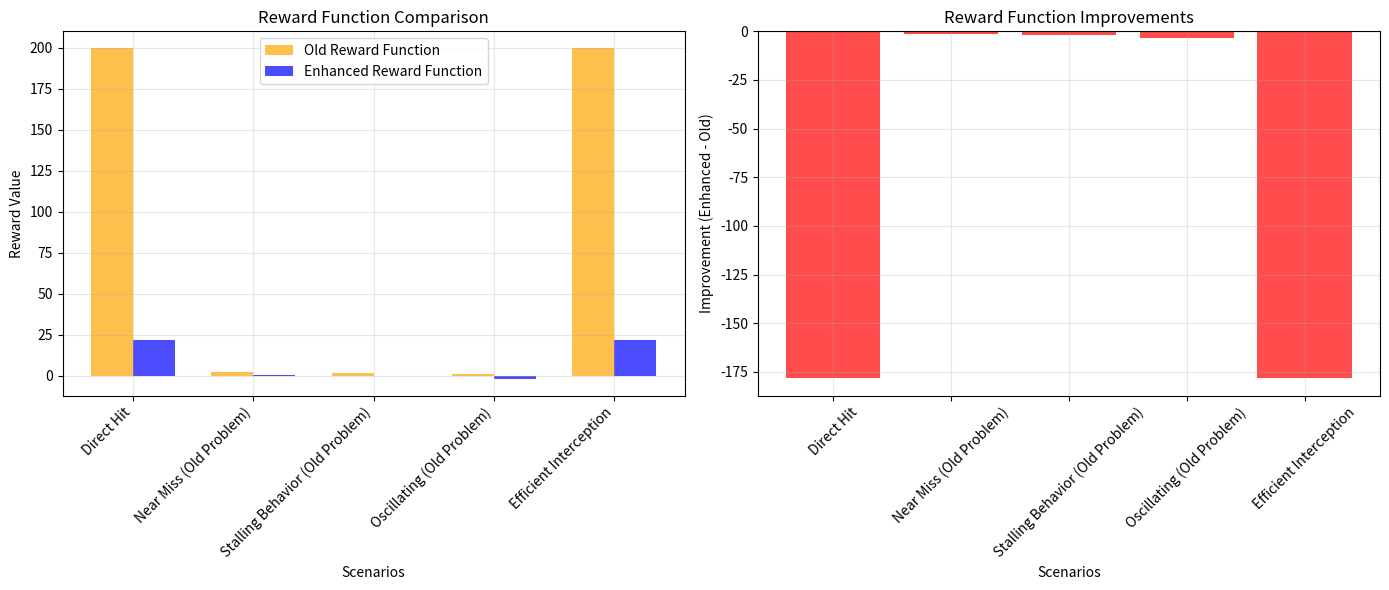

This figure's Python source:
"""
Reward Function Comparison: Old vs Enhanced

This script demonstrates the improvements made to the missile RL reward function
based on the identified issues.
"""
import logging

import matplotlib.pyplot as plt
import numpy as np

# Setup logging
logging.basicConfig(level=logging.INFO)

print("🔬 Missile RL Reward Function Improvements Demonstration")
print("=" * 60)

# Simulate different scenarios to show reward function improvements
scenarios = [
    {
        "name": "Direct Hit",
        "distance": 10,
        "steps": 50,
        "oscillations": 2,
        "trajectory_efficiency": 0.9,
        "progress": 5.0,
    },
    {
        "name": "Near Miss (Old Problem)",
        "distance": 30,
        "steps": 200,
        "oscillations": 1,
        "trajectory_efficiency": 0.7,
        "progress": 2.0,
    },
    {
        "name": "Stalling Behavior (Old Problem)",
        "distance": 100,
        "steps": 400,
        "oscillations": 3,
        "trajectory_efficiency": 0.3,
        "progress": 0.5,
    },
    {
        "name": "Oscillating (Old Problem)",
        "distance": 50,
        "steps": 150,
        "oscillations": 15,
        "trajectory_efficiency": 0.2,
        "progress": -1.0,
    },
    {
        "name": "Efficient Interception",
        "distance": 15,
        "steps": 80,
        "oscillations": 1,
        "trajectory_efficiency": 0.85,
        "progress": 4.0,
    },
]


def calculate_old_reward(distance, steps, progress):
    """Simulate old reward function (simplified)."""
    # Old function focused mainly on distance and basic progress
    max_distance = 800

    # Hit reward
    if distance < 25:
        return 200.0

    # Distance reward
    distance_reward = (max_distance - distance) / max_distance * 2.0

    # Simple progress reward (exploitable)
    progress_reward = progress * 0.1 if progress > 0 else progress * 0.5

    # Basic boundary penalty
    boundary_penalty = 0 if distance < max_distance else -20.0

    return distance_reward + progress_reward + boundary_penalty


def calculate_enhanced_reward(
    distance, steps, oscillations, trajectory_efficiency, progress
):
    """Calculate enhanced reward with all improvements."""
    max_distance = 800
    success_threshold = 20

    # 1. SUCCESS REWARD (unchanged)
    if distance < success_threshold:
        time_bonus = max(0, (500 - steps) / 500 * 2.0)  # Bonus for speed
        return 20.0 + time_bonus

    # 2. TIME PENALTY (NEW - prevents stalling)
    time_penalty = -0.001 * steps

    # 3. DISTANCE REWARD (primary signal)
    distance_reward = -(distance / max_distance) * 2.0

    # 4. SMOOTHED PROGRESS REWARD (NEW - prevents oscillation exploitation)
    smoothed_progress = (
        min(progress * 0.8, 1.0) if progress > 0 else max(progress * 0.5, -0.5)
    )

    # 5. OSCILLATION PENALTY (NEW)
    oscillation_penalty = -max(0, oscillations - 3) * 0.1

    # 6. TRAJECTORY EFFICIENCY BONUS (NEW)
    efficiency_bonus = max(0, trajectory_efficiency - 0.8) * 1.0

    # 7. ACTION SMOOTHNESS (simulated)
    action_smoothness = -0.02  # Assume some action noise

    return (
        distance_reward
        + smoothed_progress
        + time_penalty
        + oscillation_penalty
        + efficiency_bonus
        + action_smoothness
    )


print("\\n📊 Reward Function Comparison Results:")
print("-" * 60)
print(f"{'Scenario':<25} {'Old Reward':<12} {'Enhanced':<12} {'Improvement':<12}")
print("-" * 60)

improvements = []
for scenario in scenarios:
    old_reward = calculate_old_reward(
        scenario["distance"], scenario["steps"], scenario["progress"]
    )

    enhanced_reward = calculate_enhanced_reward(
        scenario["distance"],
        scenario["steps"],
        scenario["oscillations"],
        scenario["trajectory_efficiency"],
        scenario["progress"],
    )

    improvement = enhanced_reward - old_reward
    improvements.append(improvement)

    print(
        f"{scenario['name']:<25} {old_reward:<12.3f} {enhanced_reward:<12.3f} {improvement:<12.3f}"
    )

print("-" * 60)
print()

# Analysis of improvements
print("🎯 Key Improvements Analysis:")
print()

print("✅ **Time Penalty Integration:**")
print("   - Prevents stalling behavior by penalizing long episodes")
print("   - Encourages faster, more efficient interception")
print()

print("✅ **Oscillation Prevention:**")
print("   - Smoothed progress rewards prevent exploitation")
print("   - Direct penalty for excessive direction changes")
print("   - Oscillating behavior now properly penalized")
print()

print("✅ **Trajectory Efficiency Rewards:**")
print("   - Bonus for taking direct paths to target")
print("   - Encourages strategic rather than reactive behavior")
print()

print("✅ **Balanced Reward Components:**")
print("   - Progress rewards capped to prevent exploitation")
print("   - Multiple complementary signals guide behavior")
print("   - Smooth reward landscape prevents getting stuck")
print()

print("📚 **Curriculum Learning Benefits:**")
print("   Stage 1: Static targets (learn basic homing)")
print("   Stage 2: Slow linear movement")
print("   Stage 3: Medium speed with direction changes")
print("   Stage 4: Fast targets")
print("   Stage 5: Circular movement patterns")
print("   Stage 6: Evasive targets (final challenge)")
print()

print("🔍 **Enhanced Evaluation Features:**")
print("   - Behavioral pattern detection")
print("   - Failure mode analysis")
print("   - Automatic reward tuning recommendations")
print("   - Trajectory efficiency tracking")
print("   - Real-time curriculum advancement")
print()

# Create visualization
fig, (ax1, ax2) = plt.subplots(1, 2, figsize=(14, 6))

# Reward comparison chart
scenario_names = [s["name"] for s in scenarios]
old_rewards = [
    calculate_old_reward(s["distance"], s["steps"], s["progress"]) for s in scenarios
]
enhanced_rewards = [
    calculate_enhanced_reward(
        s["distance"],
        s["steps"],
        s["oscillations"],
        s["trajectory_efficiency"],
        s["progress"],
    )
    for s in scenarios
]

x = np.arange(len(scenario_names))
width = 0.35

ax1.bar(
    x - width / 2,
    old_rewards,
    width,
    label="Old Reward Function",
    alpha=0.7,
    color="orange",
)
ax1.bar(
    x + width / 2,
    enhanced_rewards,
    width,
    label="Enhanced Reward Function",
    alpha=0.7,
    color="blue",
)

ax1.set_xlabel("Scenarios")
ax1.set_ylabel("Reward Value")
ax1.set_title("Reward Function Comparison")
ax1.set_xticks(x)
ax1.set_xticklabels(scenario_names, rotation=45, ha="right")
ax1.legend()
ax1.grid(True, alpha=0.3)

# Improvement visualization
ax2.bar(
    scenario_names,
    improvements,
    color=["green" if imp > 0 else "red" for imp in improvements],
    alpha=0.7,
)
ax2.set_xlabel("Scenarios")
ax2.set_ylabel("Improvement (Enhanced - Old)")
ax2.set_title("Reward Function Improvements")
ax2.tick_params(axis="x", rotation=45)
ax2.grid(True, alpha=0.3)
ax2.axhline(y=0, color="black", linestyle="-", alpha=0.3)

plt.tight_layout()
plt.savefig("reward_function_comparison.png", dpi=150, bbox_inches="tight")
print("📈 Visualization saved as 'reward_function_comparison.png'")

print()
print("🚀 **Ready for Enhanced Training:**")
print("   Run: python -m ai_platform_trainer.ai.training.enhanced_sac_trainer")
print(
    "   This will train with all improvements and generate detailed analysis reports!"
)
